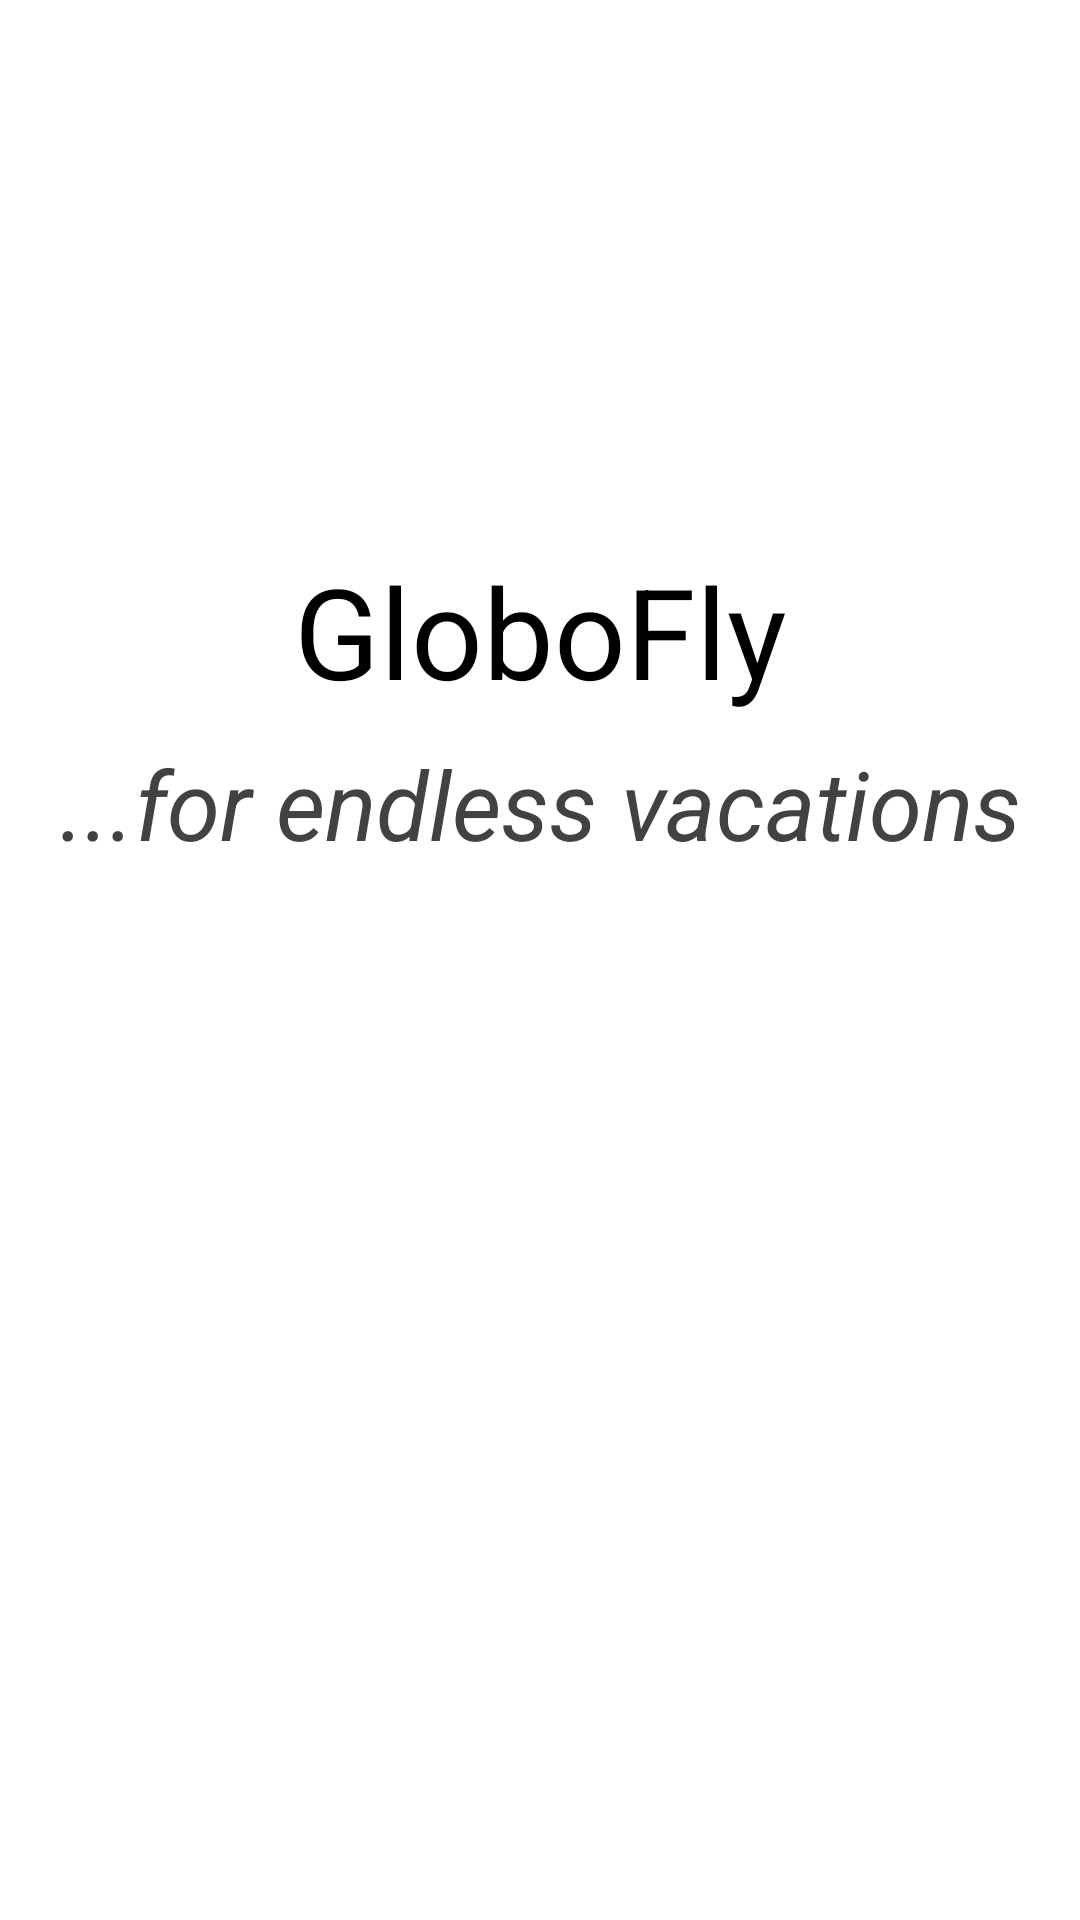

Here is an Android app screen rendered from its layout file. Give the layout XML and the strings, colors and styles it references.
<!-- AndroidManifest.xml: application theme Theme.GloboFly -->
<!-- res/layout/activity_welcome.xml -->
<?xml version="1.0" encoding="utf-8"?>
<layout xmlns:android="http://schemas.android.com/apk/res/android"
    xmlns:app="http://schemas.android.com/apk/res-auto">

    <data>

    </data>

    <androidx.constraintlayout.widget.ConstraintLayout
        android:layout_width="match_parent"
        android:layout_height="match_parent">

        <TextView
            android:id="@+id/textView"
            android:layout_width="match_parent"
            android:layout_height="wrap_content"
            android:layout_marginStart="8dp"
            android:layout_marginTop="24dp"
            android:layout_marginEnd="8dp"
            android:text="GloboFly"
            android:textAlignment="center"
            android:textSize="42sp"
            app:layout_constraintEnd_toEndOf="parent"
            app:layout_constraintStart_toStartOf="parent"
            app:layout_constraintTop_toBottomOf="@+id/imageView" />

        <TextView
            android:id="@+id/subtitle"
            android:layout_width="match_parent"
            android:layout_height="wrap_content"
            android:layout_marginStart="8dp"
            android:layout_marginTop="8dp"
            android:layout_marginEnd="8dp"
            android:text="...for endless vacations"
            android:textAlignment="center"
            android:textColor="#424242"
            android:textSize="32sp"
            android:textStyle="italic"
            app:layout_constraintEnd_toEndOf="parent"
            app:layout_constraintStart_toStartOf="parent"
            app:layout_constraintTop_toBottomOf="@+id/textView" />

        <TextView
            android:id="@+id/message"
            android:layout_width="match_parent"
            android:layout_height="wrap_content"
            android:layout_marginStart="8dp"
            android:layout_marginTop="8dp"
            android:layout_marginEnd="8dp"
            android:layout_marginBottom="8dp"
            android:textSize="22sp"
            app:layout_constraintBottom_toTopOf="@+id/button"
            android:textAlignment="center"
            app:layout_constraintEnd_toEndOf="parent"
            app:layout_constraintStart_toStartOf="parent"
            app:layout_constraintTop_toBottomOf="@+id/subtitle"
            app:layout_constraintVertical_bias="0.48000002" />

        <Button
            android:id="@+id/button"
            android:layout_width="match_parent"
            android:layout_height="wrap_content"
            android:layout_marginStart="8dp"
            android:layout_marginEnd="8dp"
            android:layout_marginBottom="8dp"
            android:text="Get Started"
            android:textColor="@android:color/white"
            app:layout_constraintBottom_toBottomOf="parent"
            app:layout_constraintEnd_toEndOf="parent"
            app:layout_constraintStart_toStartOf="parent" />

        <ImageView
            android:id="@+id/imageView"
            android:layout_width="150dp"
            android:layout_height="150dp"
            android:layout_marginStart="8dp"
            android:layout_marginTop="8dp"
            android:layout_marginEnd="8dp"
            app:layout_constraintEnd_toEndOf="parent"
            app:layout_constraintStart_toStartOf="parent"
            app:layout_constraintTop_toTopOf="parent"
            app:srcCompat="@drawable/globofly" />

    </androidx.constraintlayout.widget.ConstraintLayout>
</layout>
<!-- resources referenced by this layout -->
<resources>
  <style name="Theme.GloboFly" parent="Theme.MaterialComponents.DayNight.NoActionBar">
          
          <item name="colorPrimary">@color/purple_200</item>
          <item name="colorPrimaryVariant">@color/purple_700</item>
          <item name="colorOnPrimary">@color/black</item>
          
          <item name="colorSecondary">@color/teal_200</item>
          <item name="colorSecondaryVariant">@color/teal_200</item>
          <item name="colorOnSecondary">@color/black</item>
          
          <item name="android:statusBarColor" tools:targetApi="l">?attr/colorPrimaryVariant</item>
          
      </style>
  <!-- not gathered from this repository: default colours our renderer supplied (Android Studio template values) -->
  <color name="purple_200">#FFBB86FC</color>
  <color name="purple_700">#FF3700B3</color>
  <color name="teal_200">#FF03DAC5</color>
  <color name="black">#FF000000</color>
</resources>
